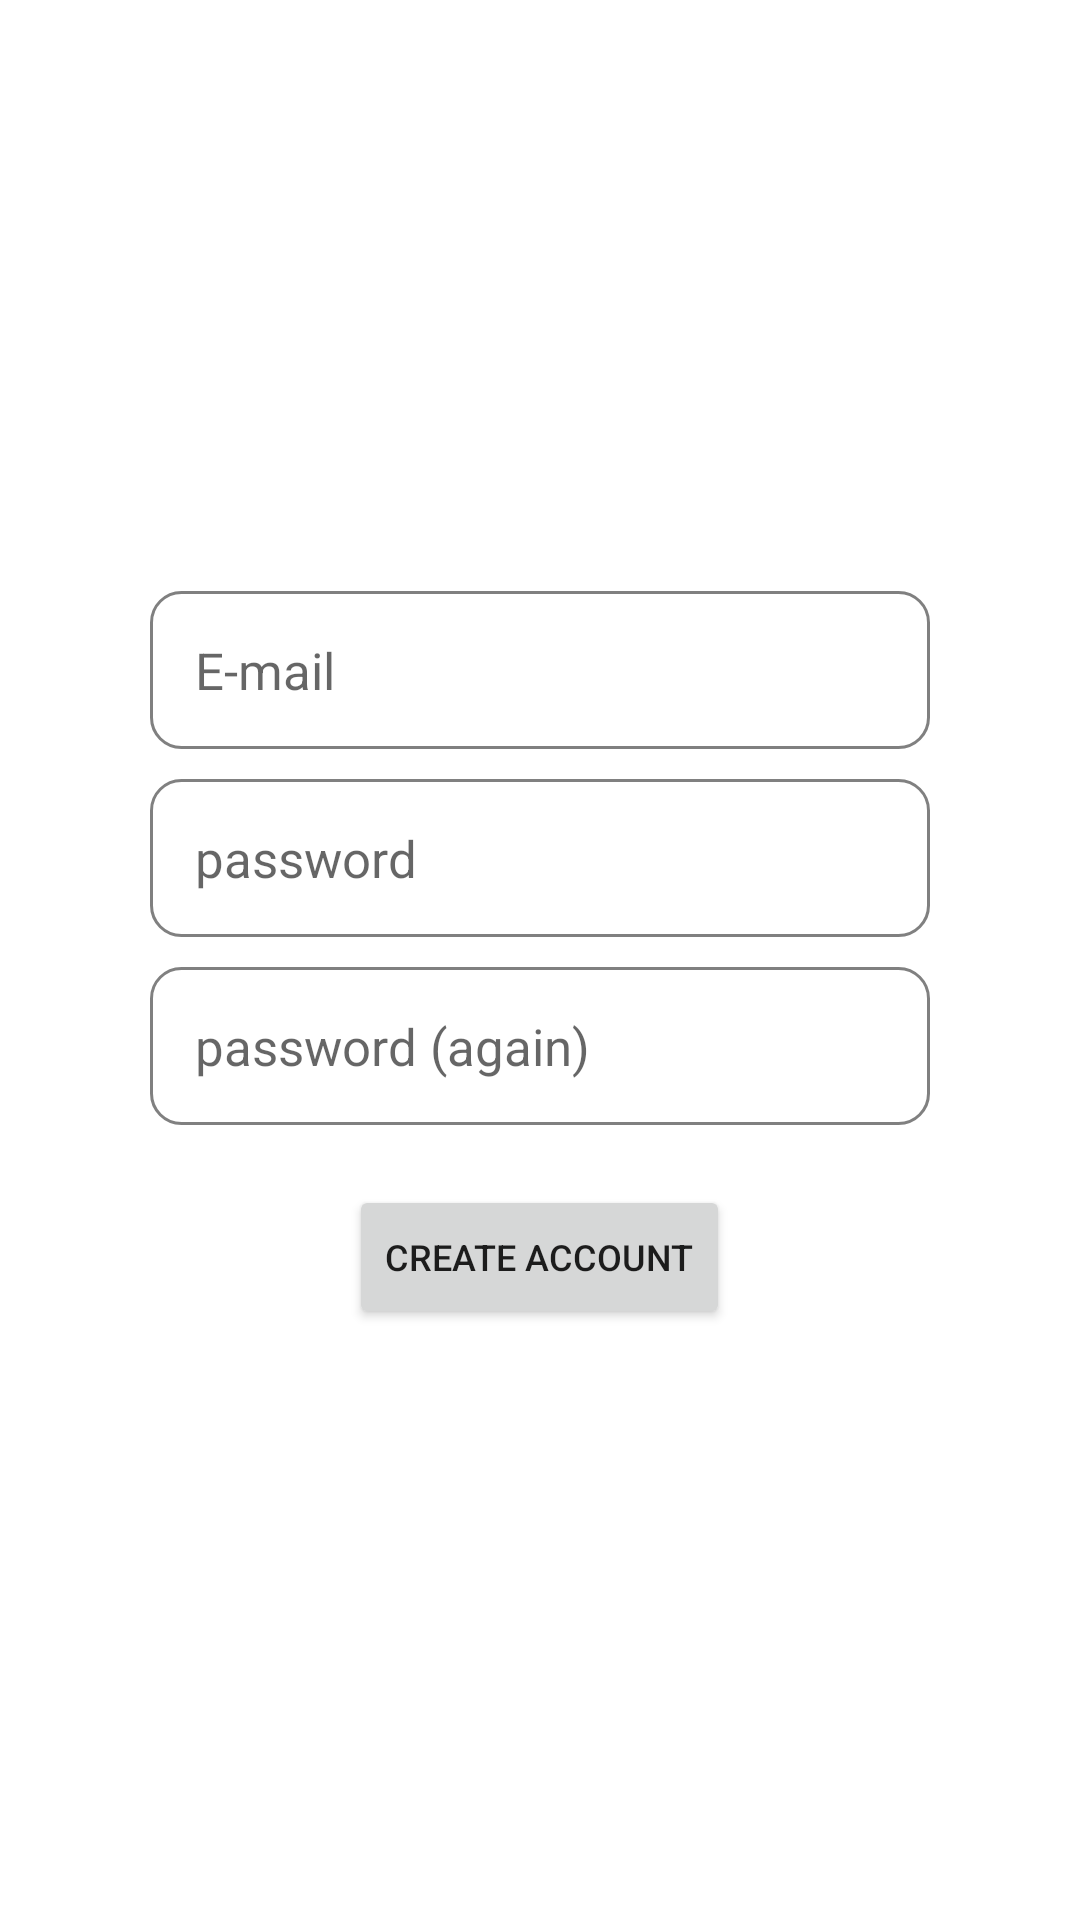

The Android layout XML behind this screen, and the referenced resources:
<!-- AndroidManifest.xml: application theme Theme.Deneme_2 -->
<!-- res/layout/register.xml -->
<?xml version="1.0" encoding="utf-8"?>
<LinearLayout xmlns:android="http://schemas.android.com/apk/res/android"
    xmlns:app="http://schemas.android.com/apk/res-auto"
    xmlns:tools="http://schemas.android.com/tools"
    android:orientation="vertical"
    android:layout_width="match_parent"
    android:layout_height="match_parent"
    android:gravity="center">


    <LinearLayout
        android:layout_width="match_parent"
        android:layout_height="match_parent"
        android:orientation="vertical"
        android:layout_weight="1"
        android:padding="50dp"
        android:gravity="center">


    <EditText
        android:id="@+id/login_email"
        android:layout_width="match_parent"
        android:layout_height="wrap_content"
        android:ems="10"
        android:inputType="textEmailAddress"
        android:hint="E-mail"
        android:background="@drawable/custom_txt"
        android:padding="15dp"
        android:textSize="17sp"/>

    <LinearLayout
        android:layout_width="0dp"
        android:layout_height="10dp">
    </LinearLayout>

    <EditText
        android:id="@+id/login_passw"
        android:layout_width="match_parent"
        android:layout_height="wrap_content"
        android:ems="10"
        android:inputType="textPassword"
        android:hint="password"
        android:background="@drawable/custom_txt"
        android:padding="15dp"
        android:textSize="17sp"/>

    <LinearLayout
        android:layout_width="0dp"
        android:layout_height="10dp">
    </LinearLayout>


    <EditText
        android:id="@+id/login_passw2"
        android:layout_width="match_parent"
        android:layout_height="wrap_content"
        android:ems="10"
        android:inputType="textPassword"
        android:hint="password (again)"
        android:background="@drawable/custom_txt"
        android:padding="15dp"
        android:textSize="17sp"/>

    <LinearLayout
        android:layout_width="0dp"
        android:layout_height="20dp">
    </LinearLayout>

    <Button
        android:id="@+id/createAcc_btn"
        android:layout_width="wrap_content"
        android:layout_height="wrap_content"
        android:text="Create Account"
        android:textSize="12dp">
    </Button>


    </LinearLayout>

</LinearLayout>
<!-- resources referenced by this layout -->
<resources>
  <!-- drawable custom_txt (drawable) -->
  <?xml version="1.0" encoding="utf-8"?>
  <selector xmlns:android="http://schemas.android.com/apk/res/android">
  
      <item android:state_enabled="true" android:state_focused="true">
  
          <shape android:shape="rectangle">
              <solid android:color="@color/white"/>
              <corners android:radius="10dp"/>
              <stroke android:width="2dp" android:color="#666666"/>
          </shape>
      </item>
  
  
      <item android:state_enabled="true">
  
          <shape android:shape="rectangle">
              <solid android:color="@color/white"/>
              <corners android:radius="10dp"/>
              <stroke android:width="1dp" android:color="#808080"/>
          </shape>
      </item>
  
  </selector>
  <style name="Theme.Deneme_2" parent="Theme.MaterialComponents.DayNight.DarkActionBar">
          
          <item name="colorPrimary">@color/purple_500</item>
          <item name="colorPrimaryVariant">@color/purple_700</item>
          <item name="colorOnPrimary">@color/white</item>
          
          <item name="colorSecondary">@color/teal_200</item>
          <item name="colorSecondaryVariant">@color/teal_700</item>
          <item name="colorOnSecondary">@color/black</item>
          
          <item name="android:statusBarColor" tools:targetApi="l">?attr/colorPrimaryVariant</item>
          
      </style>
  <!-- not gathered from this repository: default colours our renderer supplied (Android Studio template values) -->
  <color name="purple_500">#FF6200EE</color>
  <color name="purple_700">#FF3700B3</color>
  <color name="teal_200">#FF03DAC5</color>
  <color name="teal_700">#FF018786</color>
  <color name="black">#FF000000</color>
  <color name="white">#FFFFFFFF</color>
</resources>
